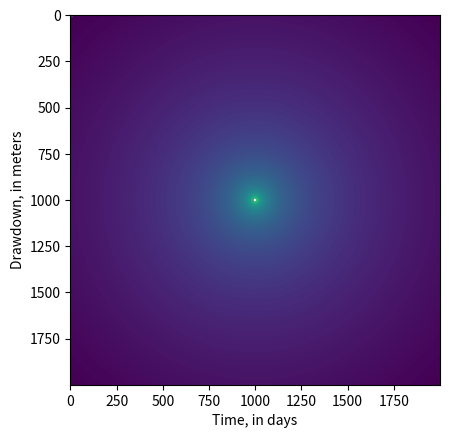
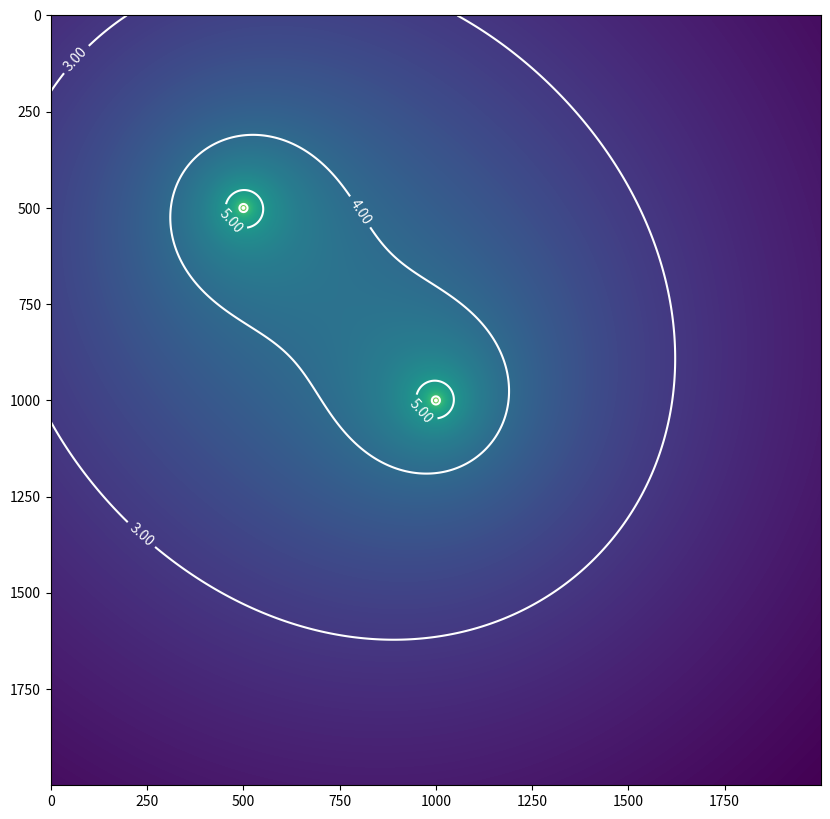

The script that saved these images, in order:
import numpy as np
import matplotlib.pyplot as plt
from scipy.special import exp1 as W

def theis(r, t, Q=1.16, T=100, S=0.0001):
    """Use the Theis equation to get drawdown
    in a confined aquifer at a distance r 
    from a well pumping at rate Q, for time t.
    
    Parameters
    ----------
    r : float or array or floats
        Distance to the pumping well (L)
    t : float or list-like of floats
        Times to calculate drawdown at (T)
    Q : float
        Pumping rate (L3/T)
    T : float
        Aquifer transmissivity (L2/T)
    S : float
        Aquifer storativity
        
    Returns
    -------
    s : float array
        Drawdown for all values of r or t
        
    Notes
    -----
    If r is a 1 or 2D array, t must be scalar.
    If t is non-scalar (list-like), r must be scalar.
    
    Examples
    --------
    >>> theis(1000, 10, Q=4088, T=1000, S=3e-4)
    array([1.40636669])
    """
    
    # coerce time input into a numpy array
    # (so that we can use the same code 
    #  for vector or scalar inputs of t)
    if np.isscalar(t):
        t = [t]
    t = np.array(t, dtype=float)
    
    # dimensionless time parameter
    # (only compute for non-zero times)
    u = r**2 * S / (4 * T * t)
    
    s = Q / (4 * np.pi * T) * W(u)
    return s

theis(1000, 10, Q=4088, T=1000, S=3e-4)

times = np.logspace(-1, 1, 100)
s = theis(1000, times, Q=4088, T=1000, S=3e-4)

plt.plot(times, s)
plt.ylabel('Drawdown, in meters')
plt.xlabel('Time, in days')

def get_distance(x0, y0, x1, y1):
    """Compute the distance between two points.
    
    Parameters
    ----------
    x0 : float or array-like
        x-coordinate(s) for computing distance
    y0 : float or array-like
        y-coordinate(s) for computing distance
    x1 : float
        x-coordinate to compute distance from
    y1 : float
        y-coordinate to compute distance from
        
    Returns
    -------
    distance : float or array
        Distance of each point defined by x0, y0 from
        x1, y1.
    """
    return np.sqrt((x1-x0)**2 + (y1-y0)**2)


def theis_xy(x, y, pumping_well_xy, t, Q=1.16, T=100, S=0.0001):
    """Use the Theis equation to get drawdown
    in a confined aquifer at any x, y point(s),
    for a pumping well at (x, y) location pumping_well_xy,
    pumping at rate Q, for time t.
    
    Parameters
    ----------
    x : float or list-like of floats
        x-coordinates for computing drawdown.
    y : float or list-like of floats
        y-coordinates for computing drawdown.
    pumping_well_xy : tuple
        (x, y) location of the pumping well
    t : float or list-like of floats
        Times to calculate drawdown at (T)
    Q : float
        Pumping rate (L3/T)
    T : float
        Aquifer transmissivity (L2/T)
    S : float
        Aquifer storativity
        
    Returns
    -------
    s : list of arrays
        Arrays of drawdown (of same shape as x and y),
        at each time in t.
    """
    if np.isscalar(t):
        t = [t]
    if np.isscalar(x):
        x = [x]
    if np.isscalar(y):
        y = [y]
    x = np.array(x)
    y = np.array(y)
    
    s = []
    for ts in t:
        s_t = []
        r = get_distance(x, y, *pumping_well_xy)
        s_xy = theis(r, t, Q=Q, T=T, S=S)
        s_t.append(s_xy)
        s_t = np.reshape(s_t, np.shape(x))
        s.append(s_t)
    return s

%%time
x, y = np.meshgrid(np.arange(2000), np.arange(2000))
pumping_well_xy = (1000, 1000)

s = theis_xy(x, y, pumping_well_xy, 10, Q=4088, T=1000, S=3e-4)

theis_xy(1000, 0, (1000, 1000), 10, Q=4088, T=1000, S=3e-4)

plt.imshow(s[0])

s1 = theis_xy(x, y, (1000, 1000), 10, Q=4088, T=1000, S=3e-4)
s2 = theis_xy(x, y, (500, 500), 10, Q=4088, T=1000, S=3e-4)

s_total = s1[0] + s2[0]
fig, ax = plt.subplots(figsize=(10, 10))
im = ax.imshow(s_total)
cs = ax.contour(s_total, colors='w', levels=np.arange(0, 10))
ax.clabel(cs, inline=True, fmt='%.2f', fontsize=10)

